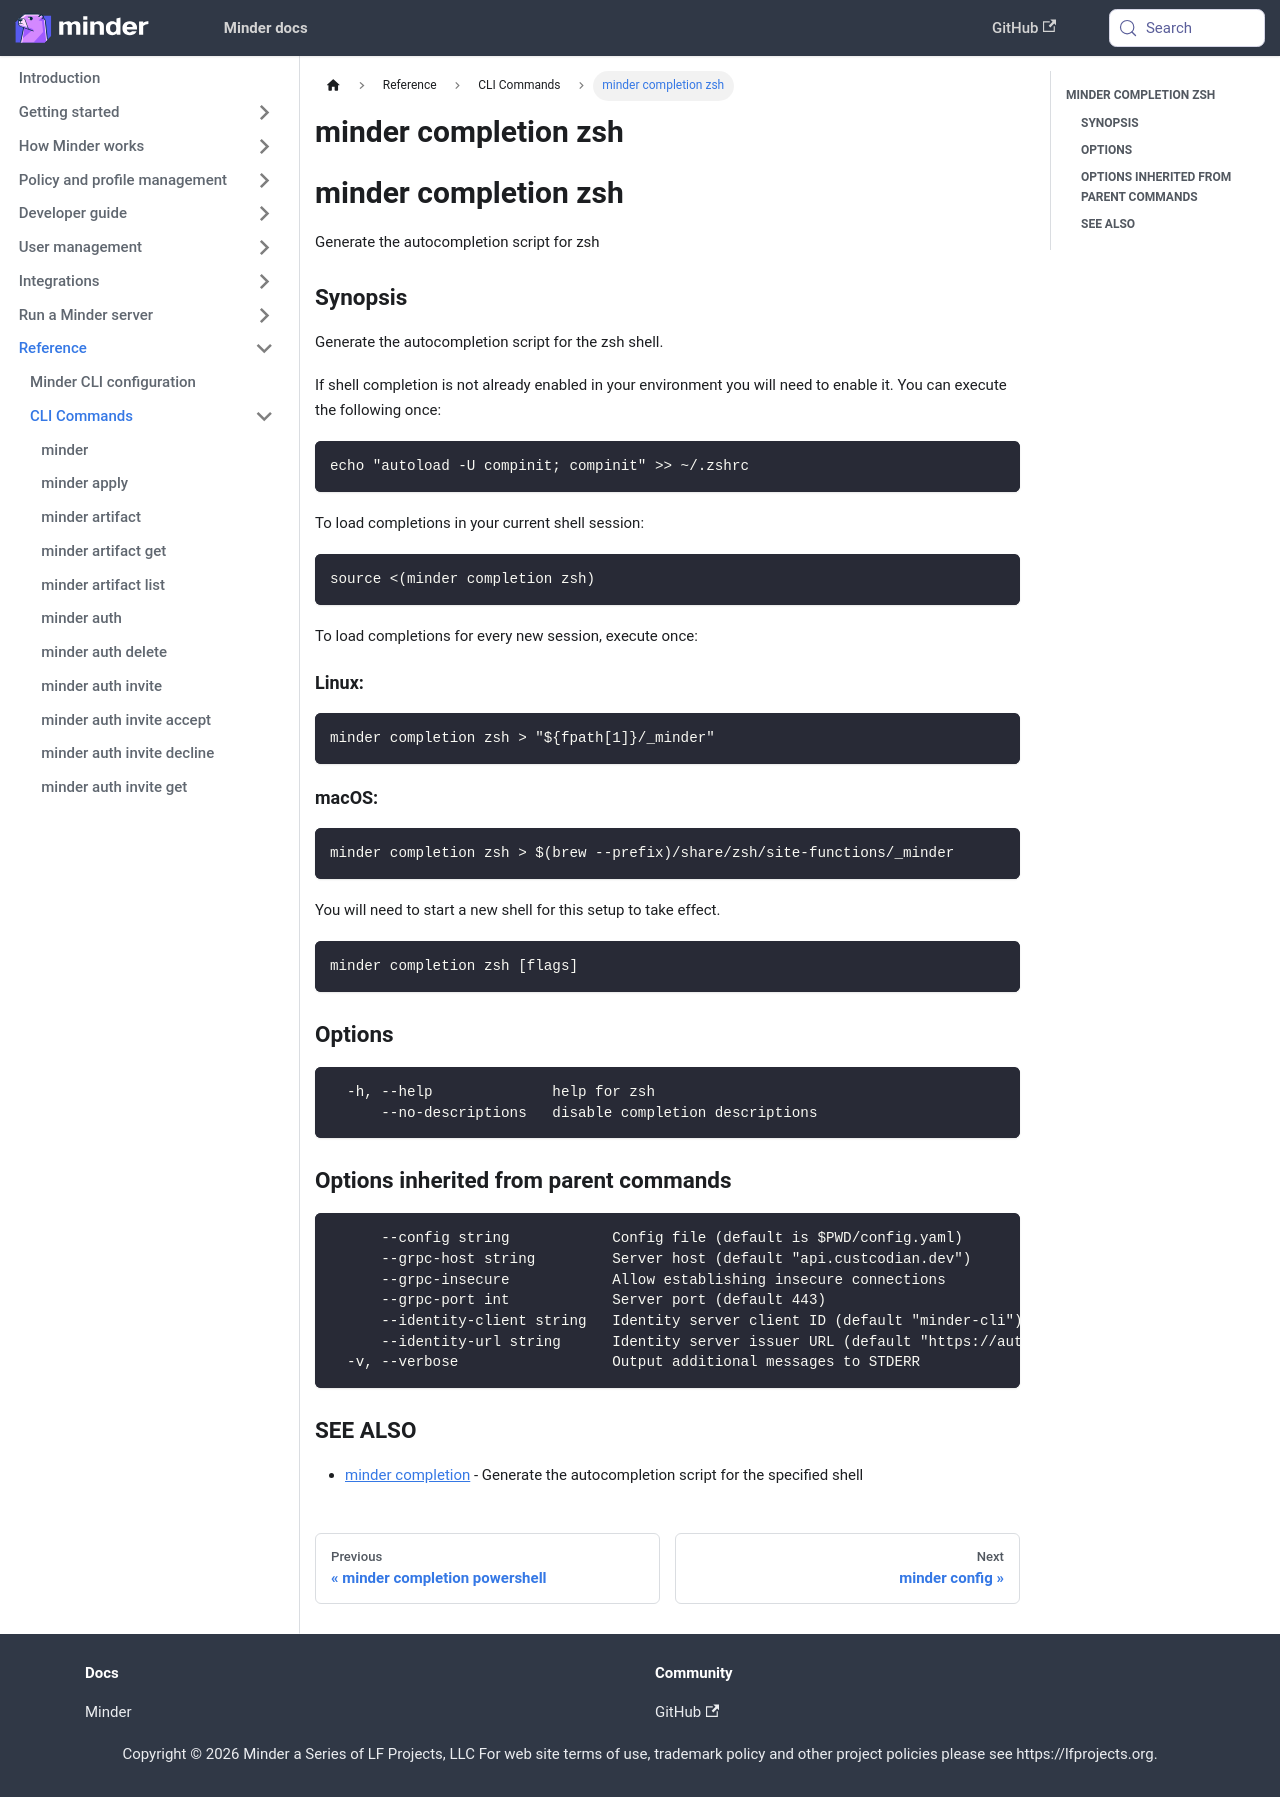

repository: mindersec/minder · page: ref/cli/minder_completion_zsh.html · generator: docusaurus

---
title: minder completion zsh
---
## minder completion zsh

Generate the autocompletion script for zsh

### Synopsis

Generate the autocompletion script for the zsh shell.

If shell completion is not already enabled in your environment you will need
to enable it.  You can execute the following once:

```
echo "autoload -U compinit; compinit" >> ~/.zshrc
```

To load completions in your current shell session:

```
source <(minder completion zsh)
```

To load completions for every new session, execute once:

#### Linux:

```
minder completion zsh > "${fpath[1]}/_minder"
```

#### macOS:

```
minder completion zsh > $(brew --prefix)/share/zsh/site-functions/_minder
```

You will need to start a new shell for this setup to take effect.


```
minder completion zsh [flags]
```

### Options

```
  -h, --help              help for zsh
      --no-descriptions   disable completion descriptions
```

### Options inherited from parent commands

```
      --config string            Config file (default is $PWD/config.yaml)
      --grpc-host string         Server host (default "api.custcodian.dev")
      --grpc-insecure            Allow establishing insecure connections
      --grpc-port int            Server port (default 443)
      --identity-client string   Identity server client ID (default "minder-cli")
      --identity-url string      Identity server issuer URL (default "https://auth.custcodian.dev")
  -v, --verbose                  Output additional messages to STDERR
```

### SEE ALSO

* [minder completion](minder_completion.md)	 - Generate the autocompletion script for the specified shell
